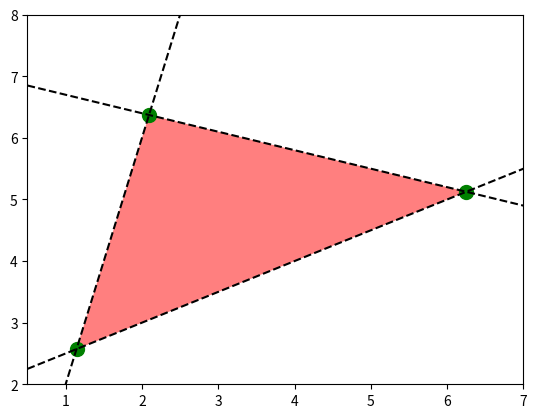

Write the Python code that produced this figure.
import numpy as np
import matplotlib.pyplot as plt
from sympy.solvers import solve
from sympy import Symbol


def f1(x):
    return 4.0 * x - 2.0


def f2(x):
    return 0.5 * x + 2.0


def f3(x):
    return -0.3 * x + 7.0


x = Symbol('x')
x1, = solve(f1(x) - f2(x))
x2, = solve(f1(x) - f3(x))
x3, = solve(f2(x) - f3(x))

y1 = f1(x1)
y2 = f1(x2)
y3 = f2(x3)

plt.plot(x1, f1(x1), 'go', markersize=10)
plt.plot(x2, f1(x2), 'go', markersize=10)
plt.plot(x3, f2(x3), 'go', markersize=10)

plt.fill([x1, x2, x3, x1], [y1, y2, y3, y1], 'red', alpha=0.5)

xr = np.linspace(0.5, 7.5, 100)
y1r = f1(xr)
y2r = f2(xr)
y3r = f3(xr)

plt.plot(xr, y1r, 'k--')
plt.plot(xr, y2r, 'k--')
plt.plot(xr, y3r, 'k--')

plt.xlim(0.5, 7)
plt.ylim(2, 8)

plt.show()
